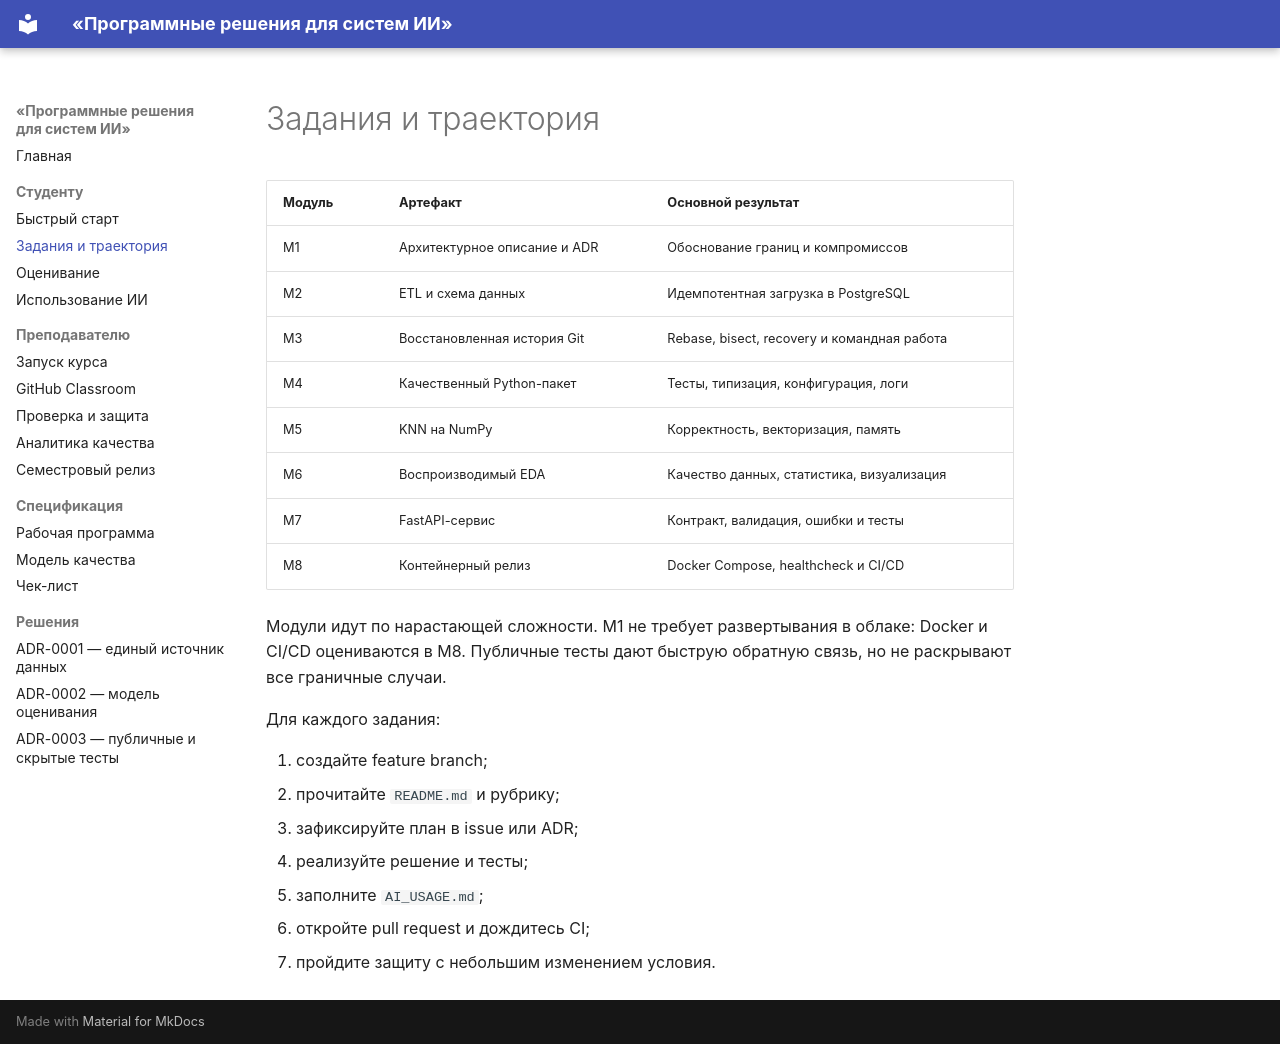

repository: Gorod89/fos-repository-softeng · page: student-guide/assignments/index.html · generator: mkdocs

# Задания и траектория

| Модуль | Артефакт | Основной результат |
|---|---|---|
| M1 | Архитектурное описание и ADR | Обоснование границ и компромиссов |
| M2 | ETL и схема данных | Идемпотентная загрузка в PostgreSQL |
| M3 | Восстановленная история Git | Rebase, bisect, recovery и командная работа |
| M4 | Качественный Python-пакет | Тесты, типизация, конфигурация, логи |
| M5 | KNN на NumPy | Корректность, векторизация, память |
| M6 | Воспроизводимый EDA | Качество данных, статистика, визуализация |
| M7 | FastAPI-сервис | Контракт, валидация, ошибки и тесты |
| M8 | Контейнерный релиз | Docker Compose, healthcheck и CI/CD |

Модули идут по нарастающей сложности. M1 не требует развертывания в облаке:
Docker и CI/CD оцениваются в M8. Публичные тесты дают быструю обратную связь,
но не раскрывают все граничные случаи.

Для каждого задания:

1. создайте feature branch;
2. прочитайте `README.md` и рубрику;
3. зафиксируйте план в issue или ADR;
4. реализуйте решение и тесты;
5. заполните `AI_USAGE.md`;
6. откройте pull request и дождитесь CI;
7. пройдите защиту с небольшим изменением условия.
